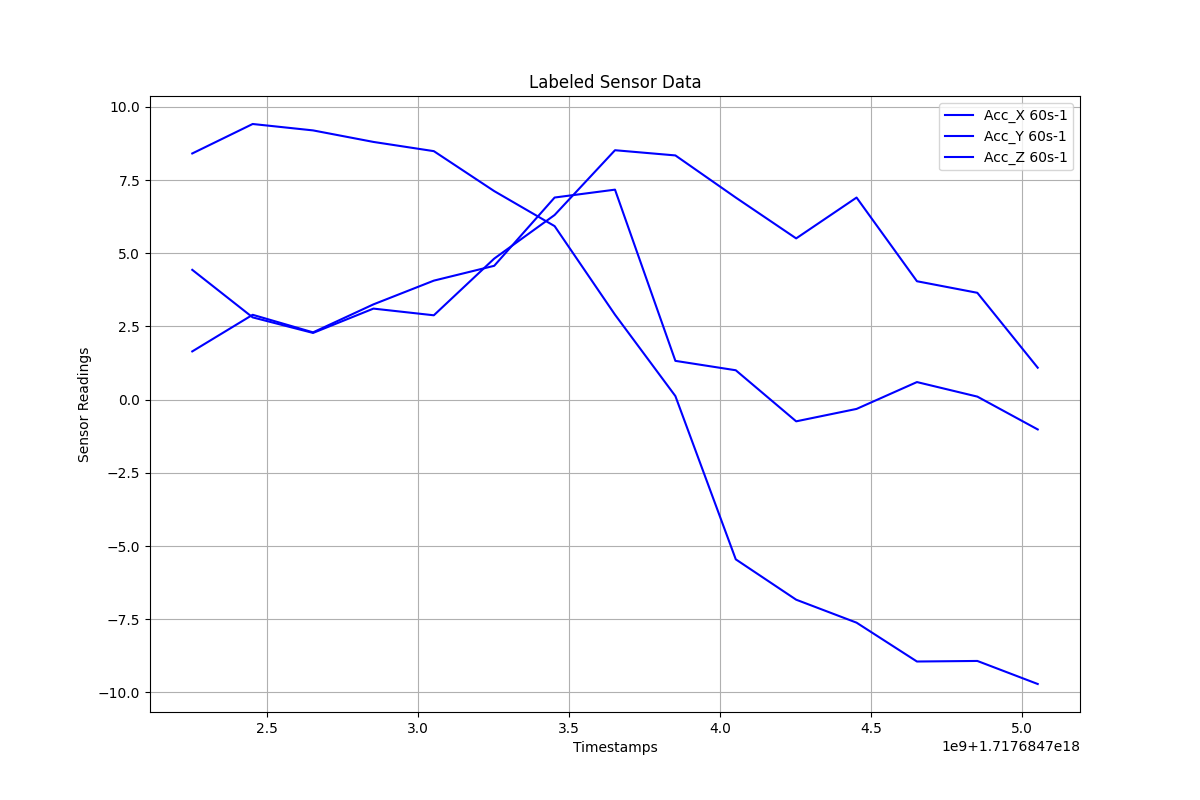

Source data for this figure (header and first rows):
Timestamps, Acc_X, Acc_Y, Acc_Z, Label
1.717684702252606e+18, 1.648, 4.433, 8.408, 60s-1
1.717684702452606e+18, 2.898, 2.81, 9.414, 60s-1
1.717684702652606e+18, 2.298, 2.278, 9.196, 60s-1
1.717684702852606e+18, 3.254, 3.109, 8.802, 60s-1
1.717684703052606e+18, 4.065, 2.881, 8.487, 60s-1
1.717684703252606e+18, 4.571, 4.817, 7.122, 60s-1
1.717684703452606e+18, 6.903, 6.306, 5.927, 60s-1
1.717684703652606e+18, 7.172, 8.519, 2.901, 60s-1
1.717684703852606e+18, 1.325, 8.341, 0.1216, 60s-1
1.717684704052606e+18, 1.004, 6.902, -5.454, 60s-1
1.717684704252606e+18, -0.7407, 5.507, -6.832, 60s-1
1.717684704452606e+18, -0.3167, 6.902, -7.617, 60s-1
1.717684704652606e+18, 0.6003, 4.044, -8.944, 60s-1
1.717684704852606e+18, 0.1037, 3.649, -8.924, 60s-1
1.717684705052606e+18, -1.018, 1.091, -9.712, 60s-1
1.717684705252606e+18, , , , 60s-1
